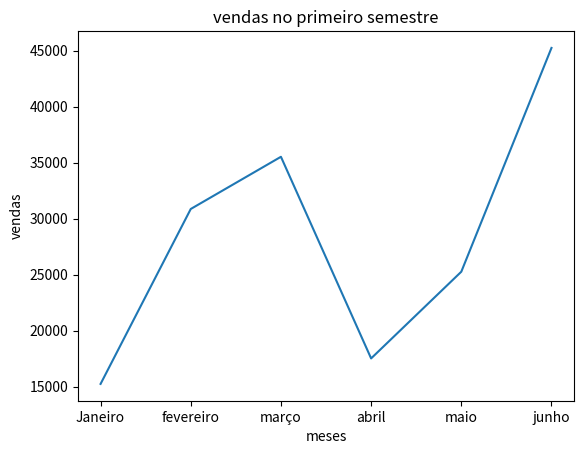

Recreate this plot in Python.
import matplotlib.pyplot as plt

meses = ['Janeiro','fevereiro', 'março', 'abril', 'maio', 'junho',]
vendas = [15250.80, 30862.65, 35520.60, 17526.98, 25264.87, 45235.63]

plt.plot(meses,vendas)
plt.title('vendas no primeiro semestre')
plt.xlabel('meses')
plt.ylabel('vendas')
plt.show()

